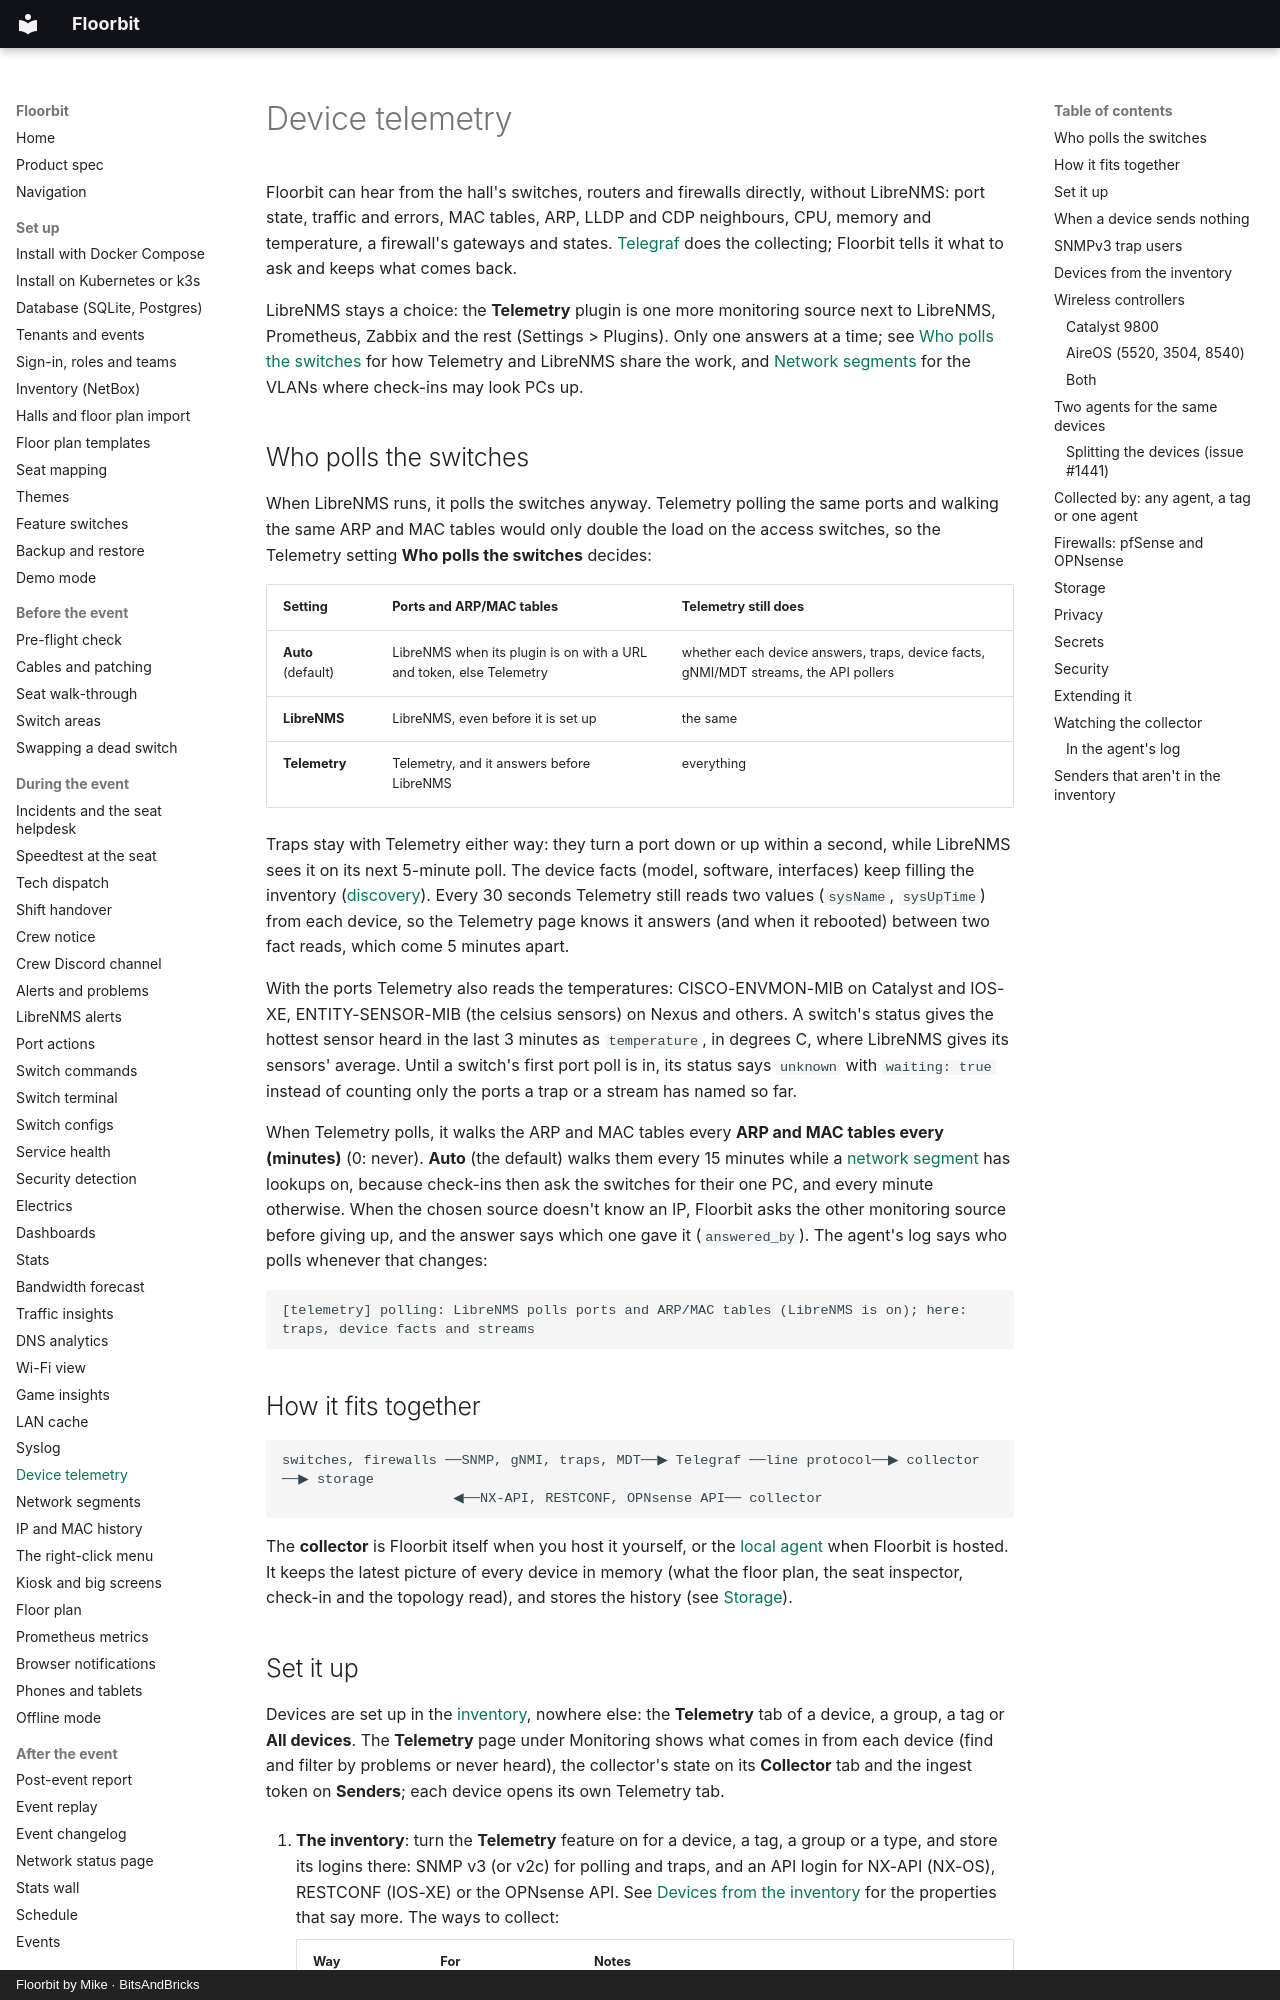

repository: bitsandbricks-ch/floorbit · page: telemetry/index.html · generator: mkdocs · copyright: Floorbit by Mike · BitsAndBricks

# Device telemetry

Floorbit can hear from the hall's switches, routers and firewalls directly, without LibreNMS:
port state, traffic and errors, MAC tables, ARP, LLDP and CDP neighbours, CPU, memory and temperature, a
firewall's gateways and states. [Telegraf](https://www.influxdata.com/time-series-platform/telegraf/)
does the collecting; Floorbit tells it what to ask and keeps what comes back.

LibreNMS stays a choice: the **Telemetry** plugin is one more monitoring source next to LibreNMS,
Prometheus, Zabbix and the rest (Settings > Plugins). Only one answers at a time; see
[Who polls the switches](#who-polls-the-switches) for how Telemetry and LibreNMS share the work, and
[Network segments](segments.md) for the VLANs where check-ins may look PCs up.

## Who polls the switches

When LibreNMS runs, it polls the switches anyway. Telemetry polling the same ports and walking the
same ARP and MAC tables would only double the load on the access switches, so the Telemetry
setting **Who polls the switches** decides:

| Setting | Ports and ARP/MAC tables | Telemetry still does |
| --- | --- | --- |
| **Auto** (default) | LibreNMS when its plugin is on with a URL and token, else Telemetry | whether each device answers, traps, device facts, gNMI/MDT streams, the API pollers |
| **LibreNMS** | LibreNMS, even before it is set up | the same |
| **Telemetry** | Telemetry, and it answers before LibreNMS | everything |

Traps stay with Telemetry either way: they turn a port down or up within a second, while LibreNMS
sees it on its next 5-minute poll. The device facts (model, software, interfaces) keep filling the
inventory ([discovery](inventory.md)). Every 30 seconds Telemetry still reads two values
(`sysName`, `sysUpTime`) from each device, so the Telemetry page knows it answers (and when it
rebooted) between two fact reads, which come 5 minutes apart.

With the ports Telemetry also reads the temperatures: CISCO-ENVMON-MIB on Catalyst and IOS-XE,
ENTITY-SENSOR-MIB (the celsius sensors) on Nexus and others. A switch's status gives the hottest
sensor heard in the last 3 minutes as `temperature`, in degrees C, where LibreNMS gives its sensors'
average. Until a switch's first port poll is in, its status says `unknown` with `waiting: true`
instead of counting only the ports a trap or a stream has named so far.

When Telemetry polls, it walks the ARP and MAC tables every **ARP and MAC tables every (minutes)**
(0: never). **Auto** (the default) walks them every 15 minutes while a [network segment](segments.md)
has lookups on, because check-ins then ask the switches for their one PC, and every minute otherwise. When the chosen source doesn't know an IP, Floorbit asks the other
monitoring source before giving up, and the answer says which one gave it (`answered_by`). The
agent's log says who polls whenever that changes:

```
[telemetry] polling: LibreNMS polls ports and ARP/MAC tables (LibreNMS is on); here: traps, device facts and streams
```

## How it fits together

```
switches, firewalls ──SNMP, gNMI, traps, MDT──▶ Telegraf ──line protocol──▶ collector ──▶ storage
                     ◀──NX-API, RESTCONF, OPNsense API── collector
```

The **collector** is Floorbit itself when you host it yourself, or the
[local agent](agent.md) when Floorbit is hosted. It keeps the latest picture of every device in
memory (what the floor plan, the seat inspector, check-in and the topology read), and stores the
history (see [Storage](#storage)).
